Run: headless pygame with SDL's dummy video driver; simulated clock (each Clock.tick advances the game by its frame time, no real sleeping); random seed 0; keys injected as events and as key.get_pressed() state; no mouse input.
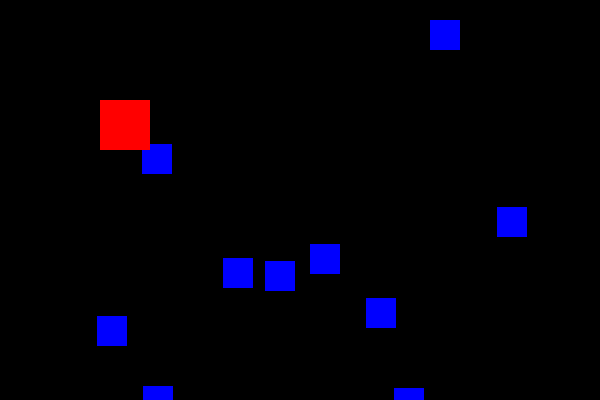
Frame 1 of 4 · flips 1–60 · no input
Frame 2 of 4 · flips 61–180 · tapped SPACE, RETURN · held RIGHT (→), D · screen unchanged from frame 1, image omitted
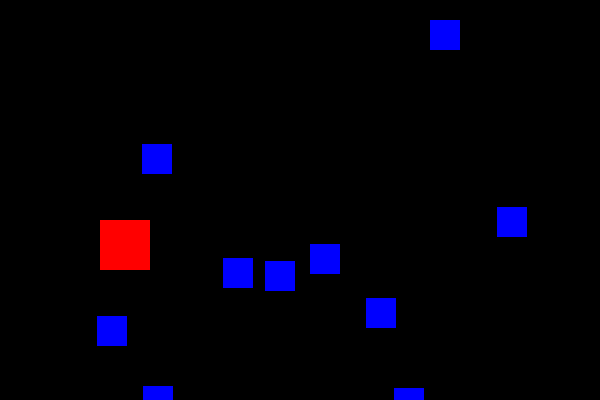
Frame 3 of 4 · flips 181–300 · held DOWN (↓), S
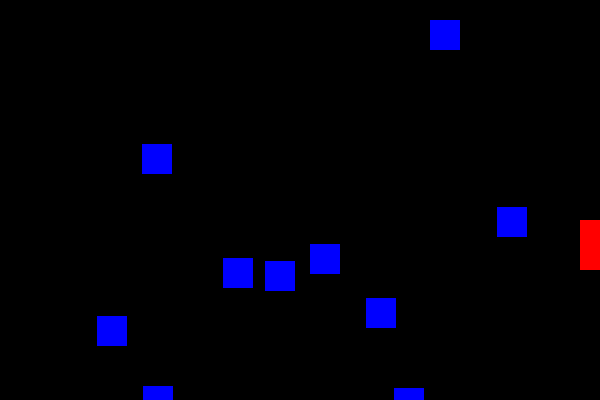
Frame 4 of 4 · flips 301–420 · held LEFT (←), A, UP (↑), W

The pygame program that drew these frames:

import pygame
import random
from pygame.locals import *


class Player:
    """The player can move."""

    def __init__(self):
        print("create player")
        self.x = 100
        self.y = 100
        self.w = 50
        self.h = 50
        self.dx = 0
        self.dy = 0
        self.color = Color("red")

    def do_event(self, event):
        if event.type == KEYDOWN:
            if event.key == K_RIGHT:
                self.dx += 1
            elif event.key == K_LEFT:
                self.dx -= 1
            elif event.key == K_DOWN:
                self.dy += 1
            elif event.key == K_UP:
                self.dy -= 1
            elif event.key == K_SPACE:
                self.dx = 0
                self.dy = 0

    def update(self):
        self.x += self.dx
        self.x = self.x % App.width
        self.y += self.dy
        self.y = self.y % App.height

    def draw(self):
        pygame.draw.rect(App.screen, self.color, Rect(self.x, self.y, self.w, self.h))


class Enemy:
    """The player must avoid the enemies."""

    def __init__(self):
        print("create enemy")
        self.x = random.randint(0, App.width)
        self.y = random.randint(0, App.height)
        self.w = 30
        self.h = 30
        self.color = Color("blue")

    def update(self):
        pass

    def draw(self):
        pygame.draw.rect(App.screen, self.color, Rect(self.x, self.y, self.w, self.h))


class App:
    width = 600
    height = 400
    caption = "Space Game"
    screen = None  # this allows to use the class variable App.screen from everywhere

    def __init__(self):
        print("initalize app")
        pygame.init()
        App.screen = pygame.display.set_mode((App.width, App.height))
        pygame.display.set_caption(App.caption)

        self.player = Player()

        self.enemies = []
        for i in range(10):
            self.enemies.append(Enemy())

        self.running = True

    def run(self):
        print("run app")
        while self.running:
            for event in pygame.event.get():
                self.do_event(event)

            self.update()
            self.draw()

        pygame.quit()

    def do_event(self, event):
        if event.type == QUIT:
            self.running = False

        self.player.do_event(event)

    def update(self):
        self.player.update()
        for enemy in self.enemies:
            enemy.update()

    def draw(self):
        App.screen.fill(Color("black"))

        for enemy in self.enemies:
            enemy.draw()
        self.player.draw()

        pygame.display.update()


if __name__ == "__main__":
    app = App()
    app.run()
